The GitHub repository FezzMad/Computer-vision-project contains a labelled image folder "dataset" with 5 categories: Gala apple, Golden apple, Granny Smith apple, honey crisp, Red Chief apple. Examples follow, each with its label.

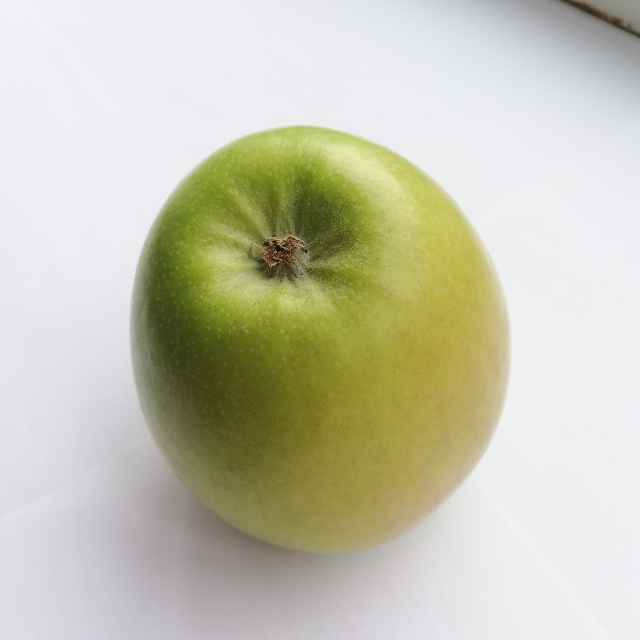
Label: Granny Smith apple

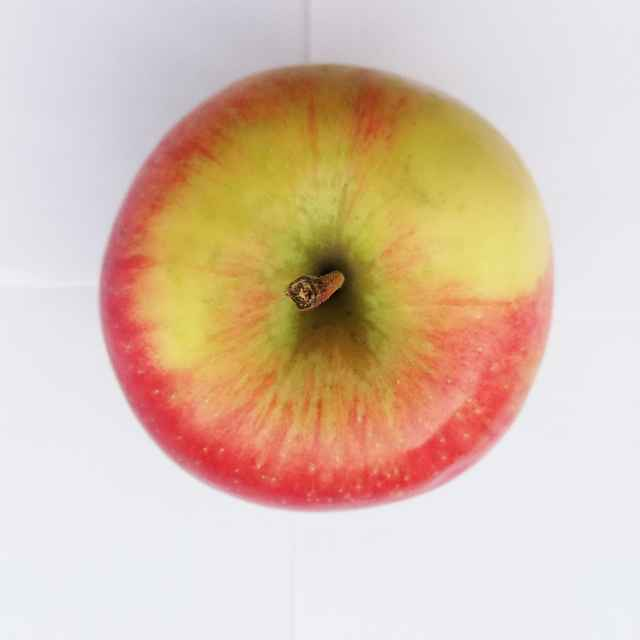
Label: honey crisp

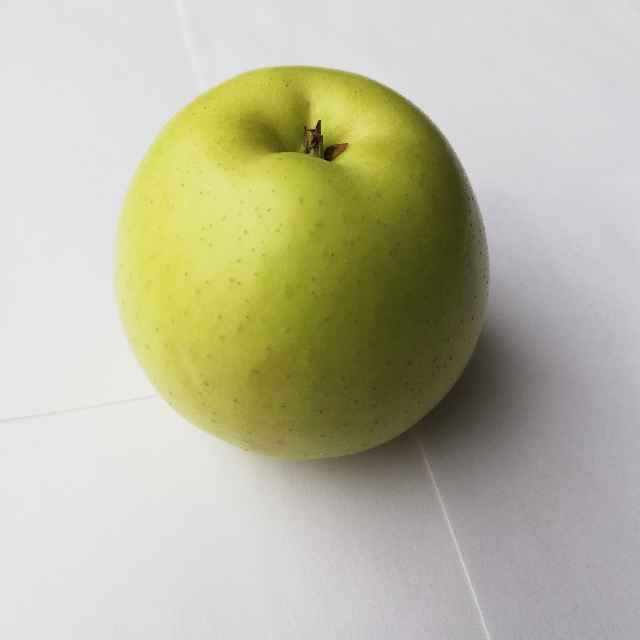
Label: Golden apple

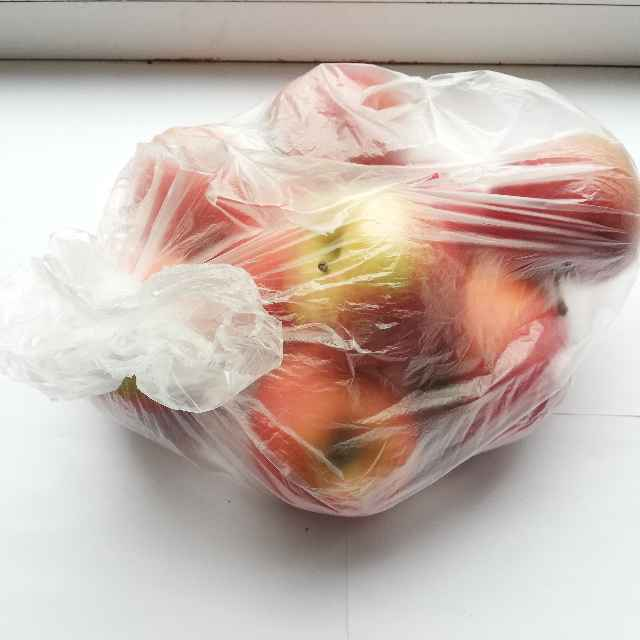
Label: Gala apple

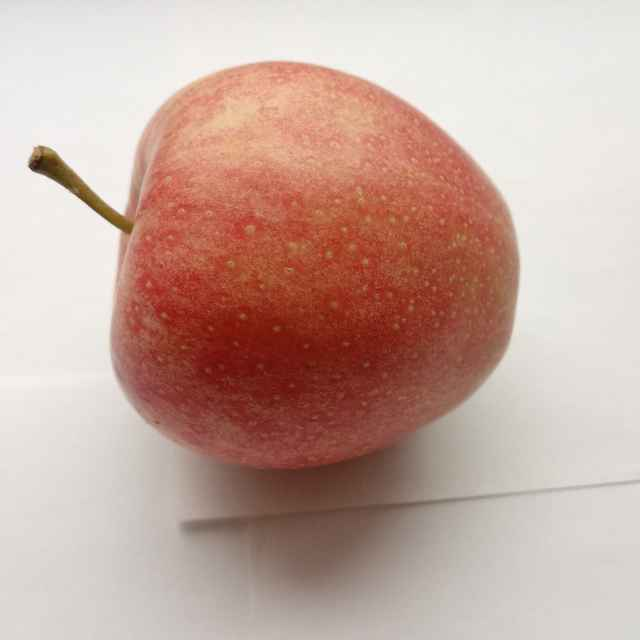
Label: Gala apple

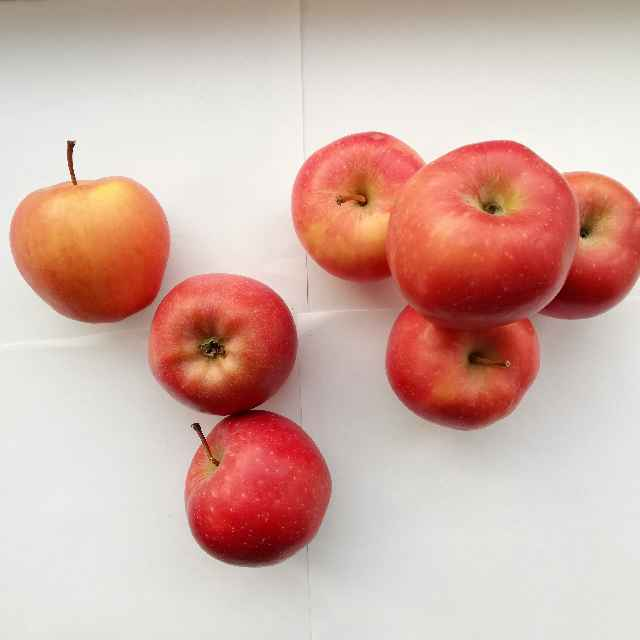
Label: Red Chief apple
